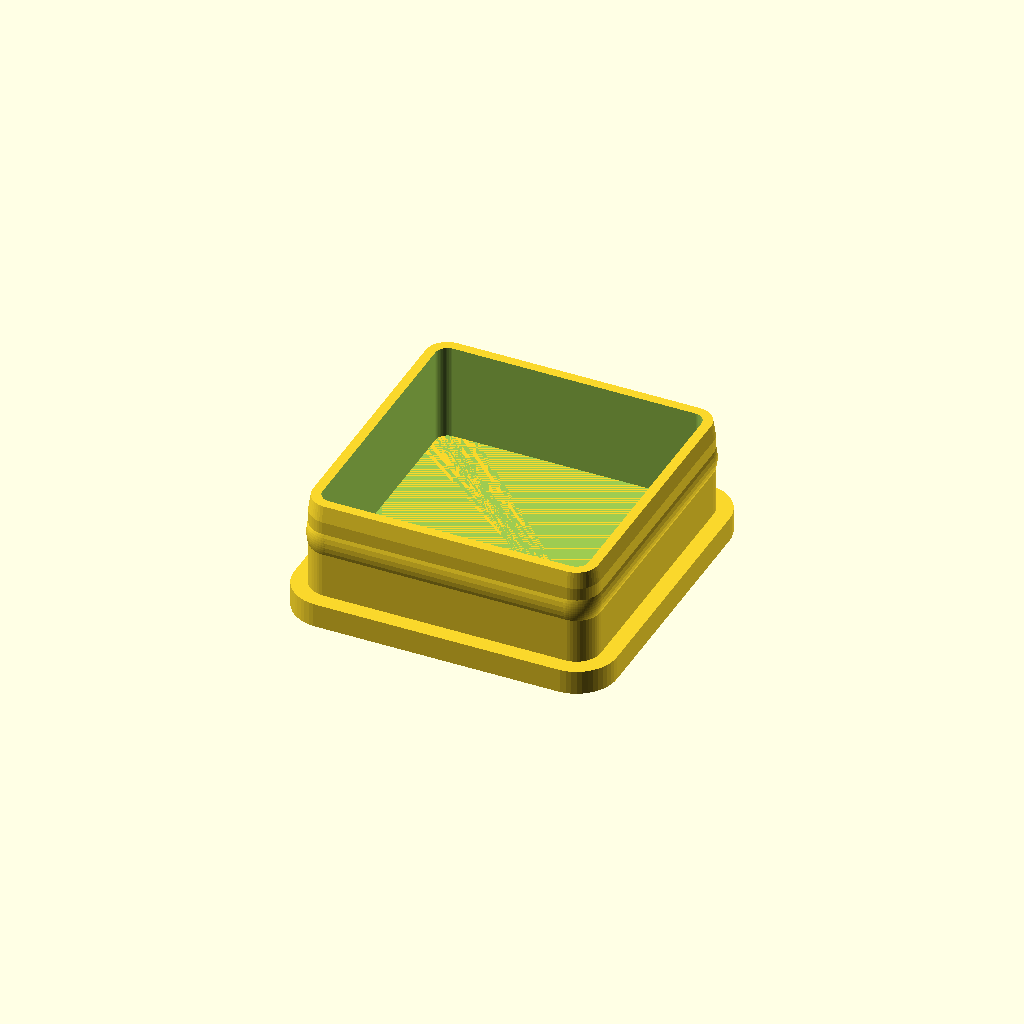
Cell 1: the model at its default parameters.
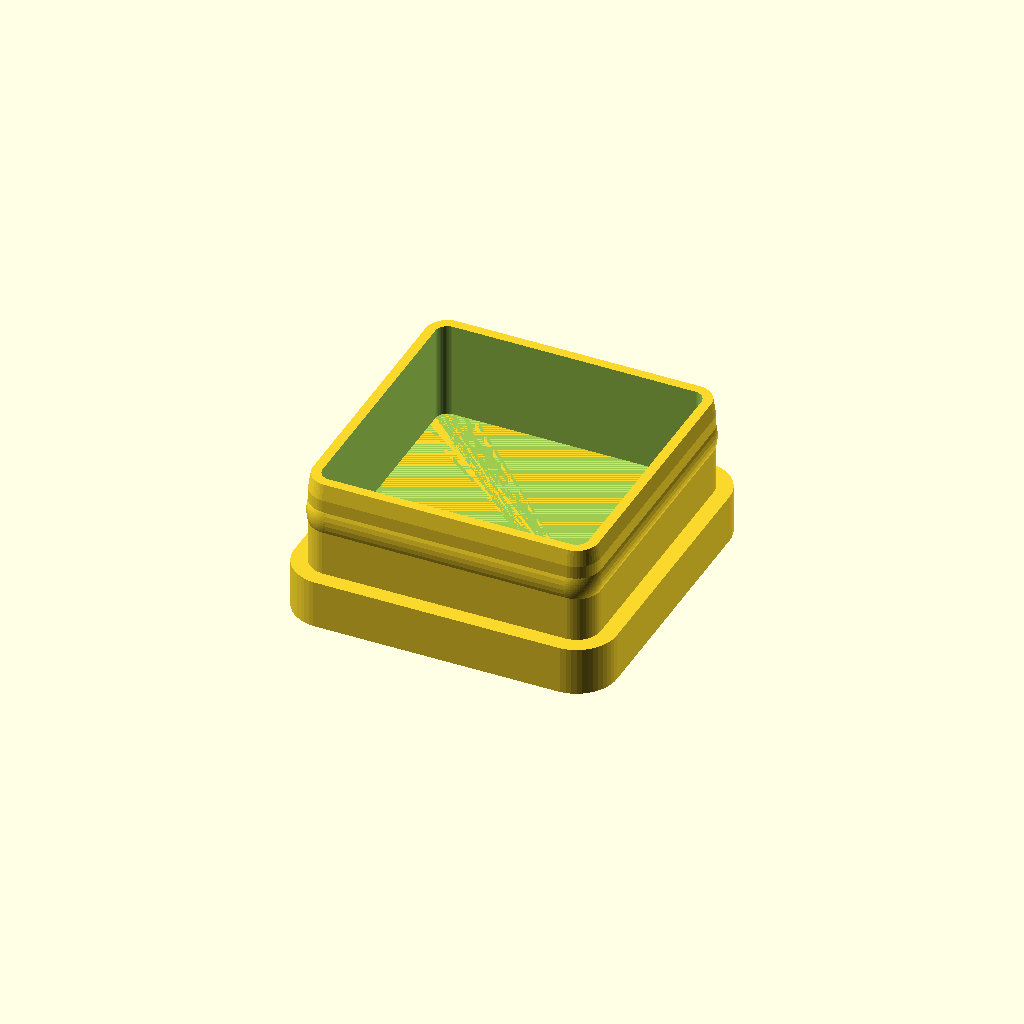
Cell 2: plug_height = 6 (everything else at default).
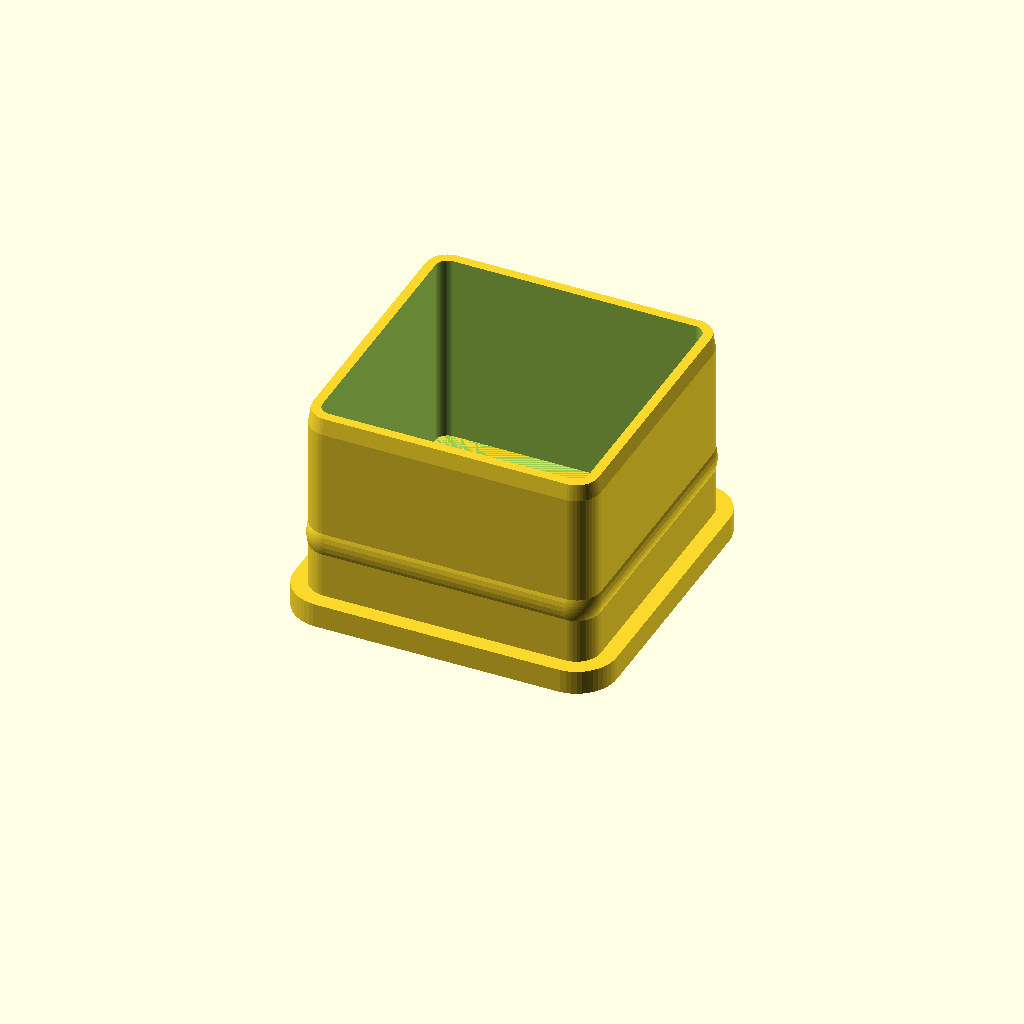
Cell 3: plug_depth = 24 (everything else at default).
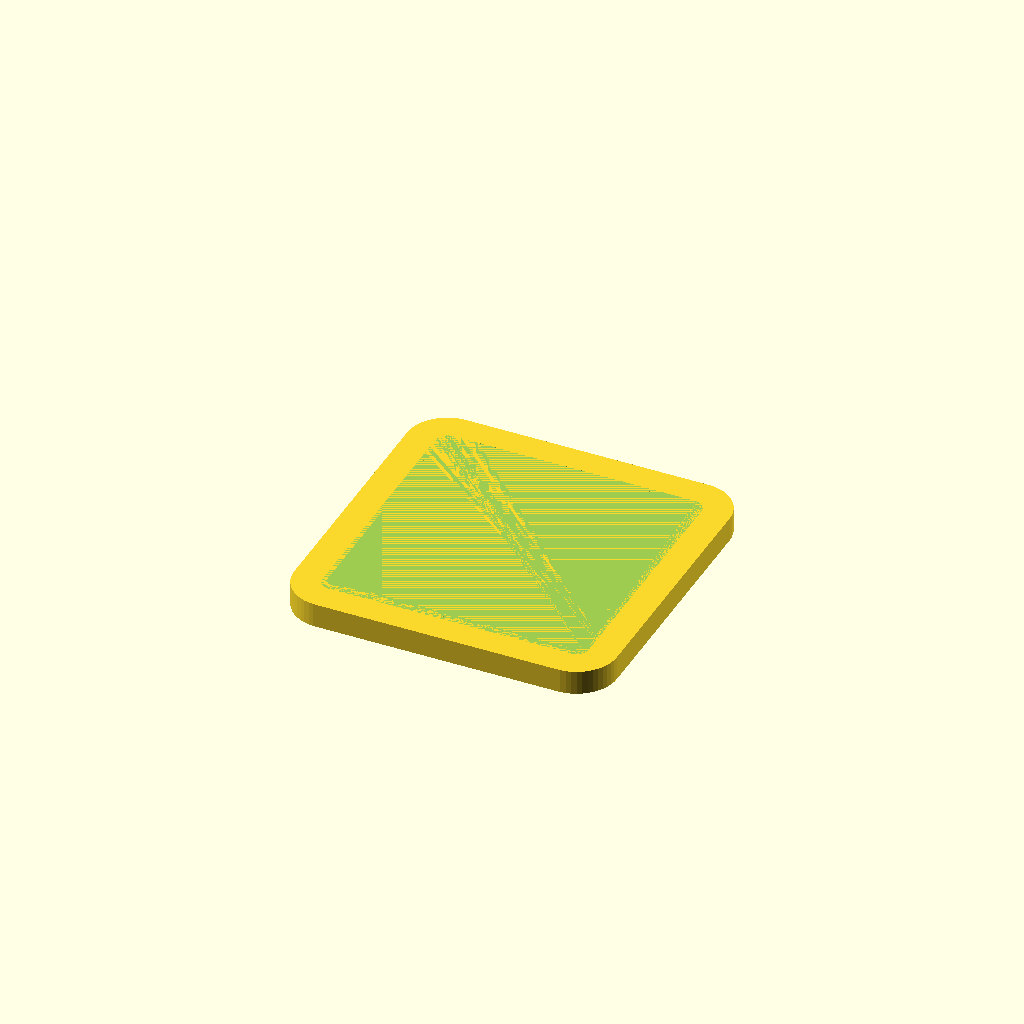
Cell 4: the same model with pipe_thickness = 4.
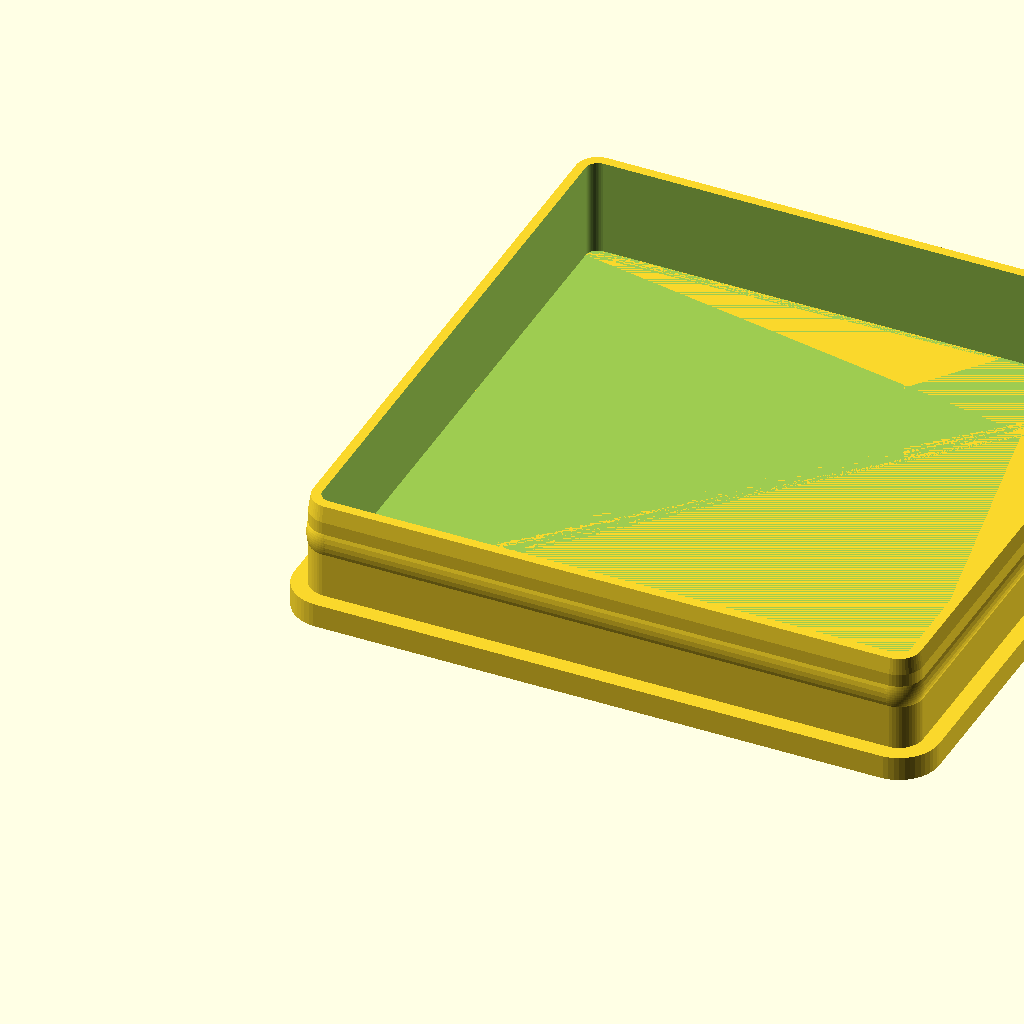
Cell 5: pipe_side = 80 (everything else at default).
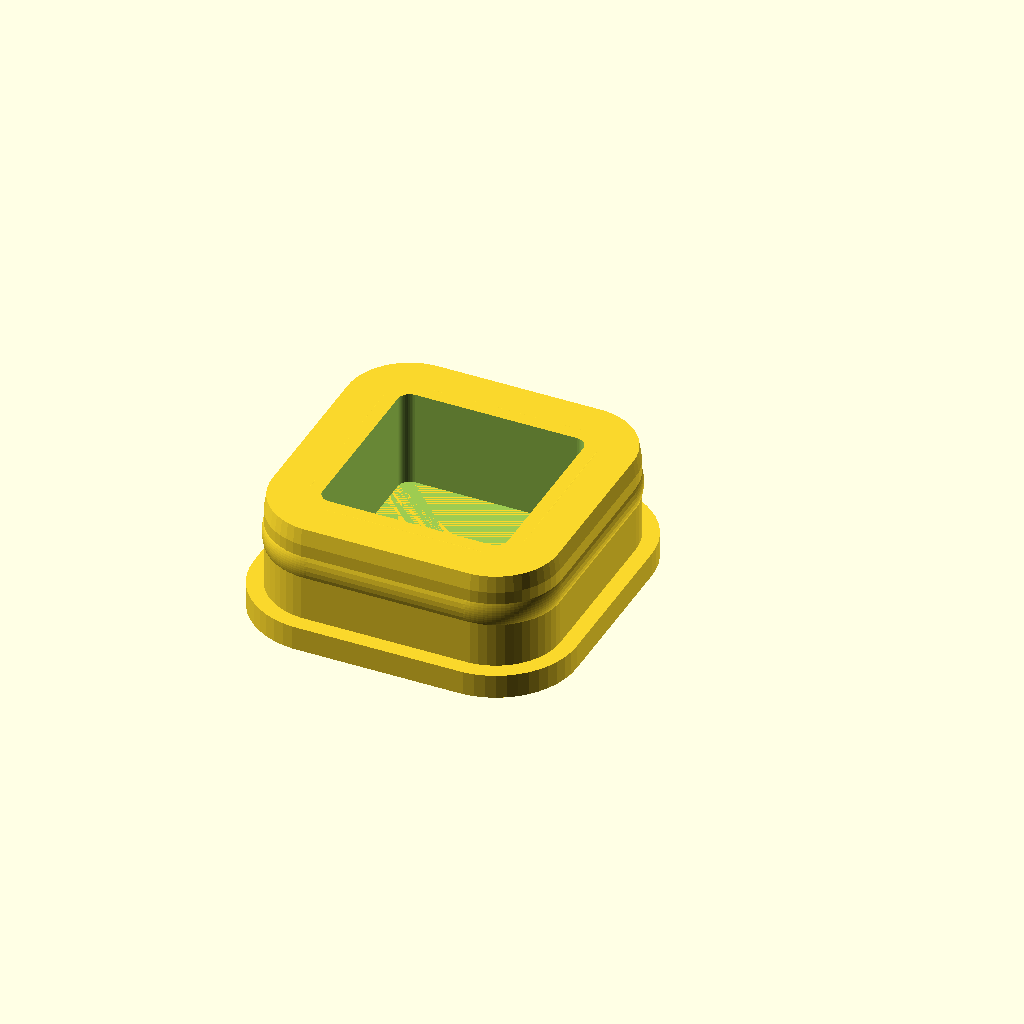
Cell 6 — outer_rad set to 10, the other parameters unchanged.
All cells are drawn from one camera (rotation 55°, 0°, 25°, orthographic, colour scheme Cornfield), so only the parameter changes between them.
The OpenSCAD source (inputs/thingiverse/files/thing-1229682/files/pipe-plug.scad):
$fn=50;

plug_height=3;
plug_depth=12;
pipe_thickness=2;
pipe_side=40;
outer_rad=5;
inner_rad=1.5;
plug_walls=3;
lock_rad=5;
lock_protrusion=0.2;
lock_position=7;
chamfer=0.3;

hull() {
cylinder(r=outer_rad,h=plug_height);
translate([pipe_side-2*outer_rad,0,0]) cylinder(h=plug_height,r=outer_rad);
translate([pipe_side-2*outer_rad,pipe_side-2*outer_rad,0]) cylinder(h=plug_height,r=outer_rad);
translate([0,pipe_side-2*outer_rad,0]) cylinder(h=plug_height,r=outer_rad);
}

translate([0,0,plug_height]) 

difference() {

union() {
hull() {
cylinder(h=plug_depth-2,r=outer_rad-pipe_thickness);
translate([0,0,plug_depth-2]) cylinder(h=2,r1=outer_rad-pipe_thickness,r2=outer_rad-pipe_thickness-chamfer);

translate([pipe_side-2*outer_rad,0,0]) {
cylinder(h=plug_depth-2,r=outer_rad-pipe_thickness);
translate([0,0,plug_depth-2]) cylinder(h=2,r1=outer_rad-pipe_thickness,r2=outer_rad-pipe_thickness-chamfer);
}

translate([pipe_side-2*outer_rad,pipe_side-2*outer_rad,0]) {
cylinder(h=plug_depth-2,r=outer_rad-pipe_thickness);
translate([0,0,plug_depth-2]) cylinder(h=2,r1=outer_rad-pipe_thickness,r2=outer_rad-pipe_thickness-chamfer);
}

translate([0,pipe_side-2*outer_rad,0]) {
cylinder(h=plug_depth-2,r=outer_rad-pipe_thickness);
translate([0,0,plug_depth-2]) cylinder(h=2,r1=outer_rad-pipe_thickness,r2=outer_rad-pipe_thickness-chamfer);
}
}

translate([0,lock_rad-outer_rad+pipe_thickness-lock_protrusion,lock_position])
rotate([0,90,0])
cylinder(h=pipe_side-2*outer_rad,r=lock_rad);

translate([0,-lock_rad+pipe_side-outer_rad-pipe_thickness+lock_protrusion,lock_position])
rotate([0,90,0])
cylinder(h=pipe_side-2*outer_rad,r=lock_rad);

translate([lock_rad-outer_rad+pipe_thickness-lock_protrusion,0,lock_position])
rotate([0,90,90])
cylinder(h=pipe_side-2*outer_rad,r=lock_rad);

translate([-lock_rad+pipe_side-outer_rad-pipe_thickness+lock_protrusion,0,lock_position])
rotate([0,90,90])
cylinder(h=pipe_side-2*outer_rad,r=lock_rad);

translate([pipe_side-2*outer_rad,0,0])
rotate_extrude(convexity = 10, $fn = 100)
translate([outer_rad-pipe_thickness, lock_position, 0])
translate([-lock_rad+lock_protrusion,0,0])
difference() {
circle(r = lock_rad, $fn = 100);
translate([-lock_protrusion-0.5,0,0]) square(lock_rad*2,center=true);
}

translate([pipe_side-2*outer_rad,pipe_side-2*outer_rad,0])
rotate_extrude(convexity = 10, $fn = 100)
translate([outer_rad-pipe_thickness, lock_position, 0])
translate([-lock_rad+lock_protrusion,0,0])
difference() {
circle(r = lock_rad, $fn = 100);
translate([-lock_protrusion-0.5,0,0]) square(lock_rad*2,center=true);
}

translate([0,pipe_side-2*outer_rad,0])
rotate_extrude(convexity = 10, $fn = 100)
translate([outer_rad-pipe_thickness, lock_position, 0])
translate([-lock_rad+lock_protrusion,0,0])
difference() {
circle(r = lock_rad, $fn = 100);
translate([-lock_protrusion-0.5,0,0]) square(lock_rad*2,center=true);
}

rotate_extrude(convexity = 10, $fn = 100)
translate([outer_rad-pipe_thickness, lock_position, 0])
translate([-lock_rad+lock_protrusion,0,0])
difference() {
circle(r = lock_rad, $fn = 100);
translate([-lock_protrusion-0.5,0,0]) square(lock_rad*2,center=true);
}

}

hull() {
cylinder(h=plug_depth+100,r=inner_rad);
translate([pipe_side-2*outer_rad,0,0]) cylinder(h=plug_depth+100,r=inner_rad);
translate([pipe_side-2*outer_rad,pipe_side-2*outer_rad,0]) cylinder(h=plug_depth+100,r=inner_rad);
translate([0,pipe_side-2*outer_rad,0]) cylinder(h=plug_depth+100,r=inner_rad);
}

}
Parameter table extracted from the source (name, type, default, range or options):
plug_height: number, default 3
plug_depth: number, default 12
pipe_thickness: number, default 2
pipe_side: number, default 40
outer_rad: number, default 5
inner_rad: number, default 1.5
plug_walls: number, default 3
lock_rad: number, default 5
lock_protrusion: number, default 0.2
lock_position: number, default 7
chamfer: number, default 0.3
